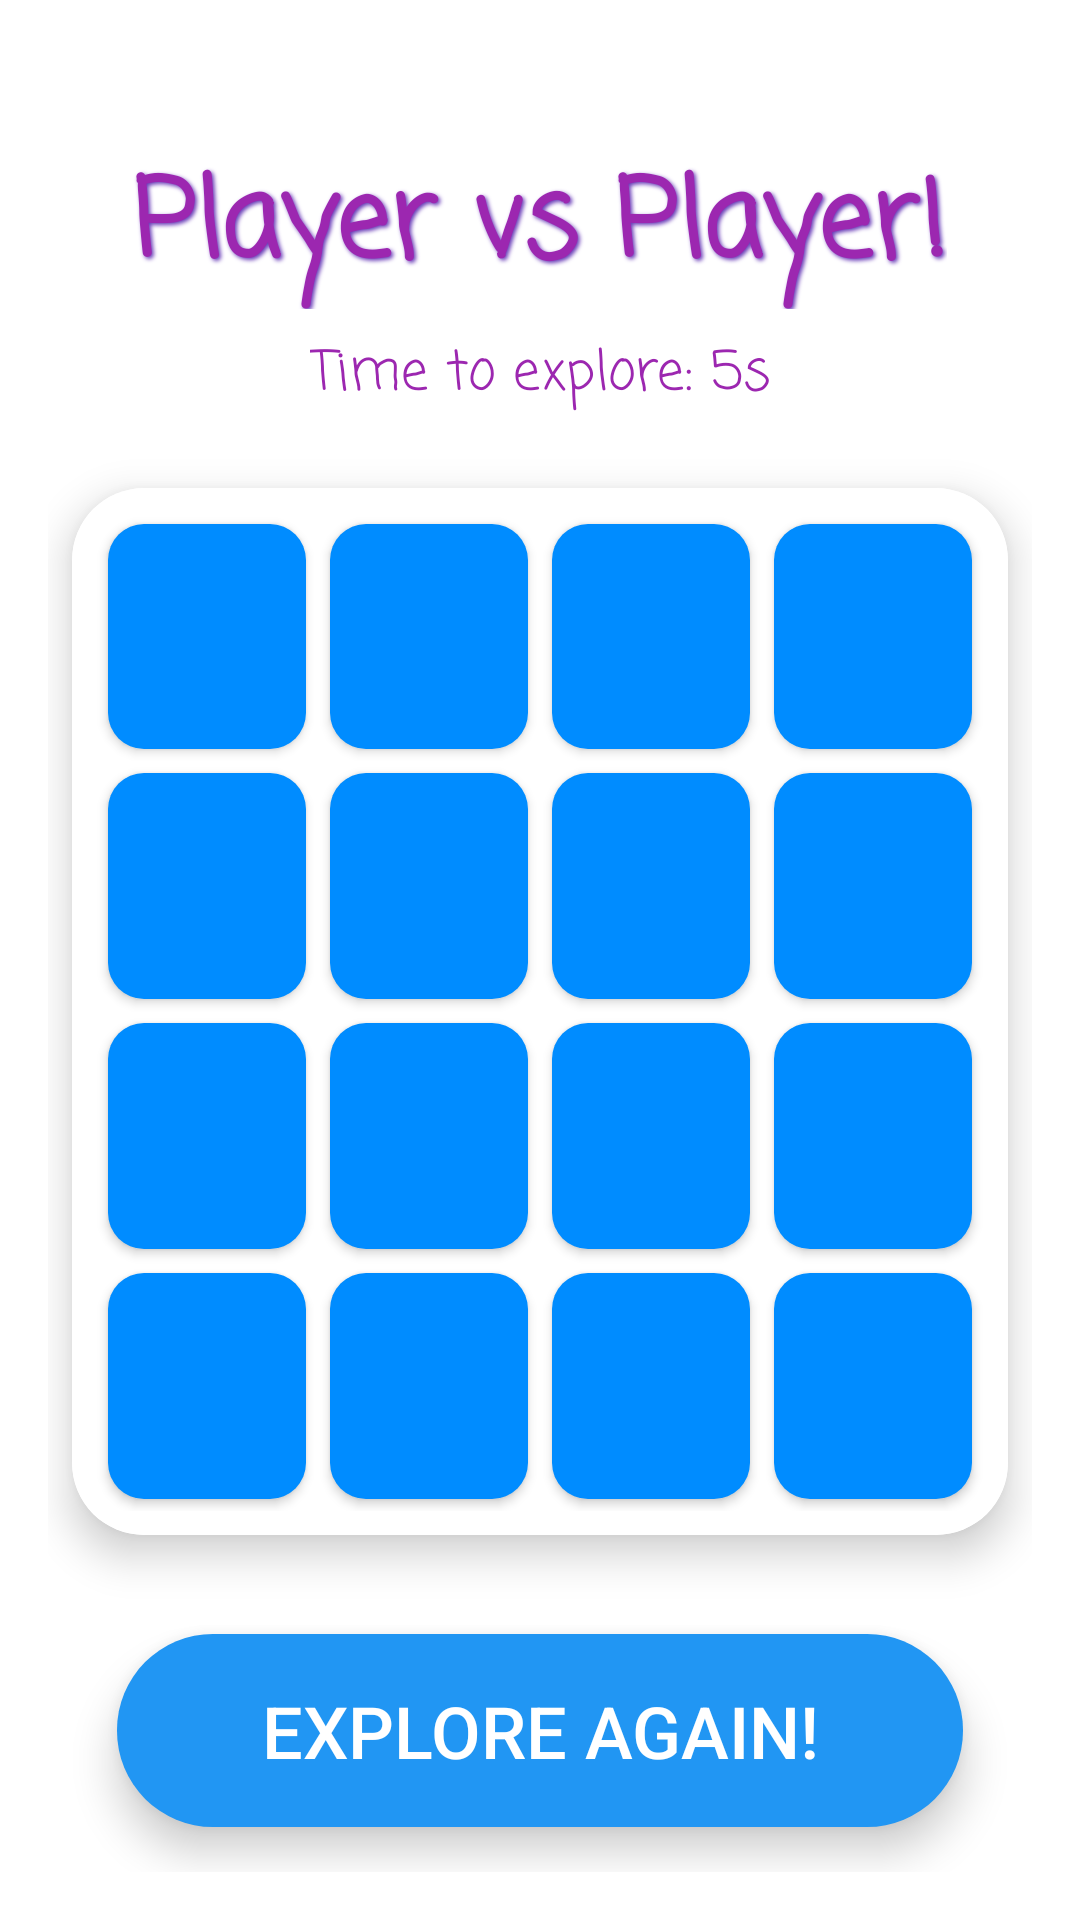

Layout XML and referenced resources for this Android screen:
<!-- AndroidManifest.xml: application theme Theme._4x4Xo -->
<!-- res/layout/activity_general.xml -->
<?xml version="1.0" encoding="utf-8"?>
<LinearLayout xmlns:android="http://schemas.android.com/apk/res/android"
    xmlns:app="http://schemas.android.com/apk/res-auto"
    android:layout_width="match_parent"
    android:layout_height="match_parent"
    android:orientation="vertical"
    android:gravity="center_horizontal"
    android:background="#FFFFFF"
    android:padding="16dp">

    <TextView
        android:id="@+id/playerTurn"
        android:layout_width="wrap_content"
        android:layout_height="wrap_content"
        android:fontFamily="casual"
        android:text="Player vs Player!"
        android:textSize="36sp"
        android:textAlignment="center"
        android:layout_marginTop="32dp"
        android:layout_marginBottom="8dp"
        android:textStyle="bold"
        android:textColor="#9C27B0"
        android:shadowColor="#673AB7"
        android:shadowDx="2"
        android:shadowDy="2"
        android:shadowRadius="3" />

    <TextView
        android:id="@+id/timerTextView"
        android:layout_width="wrap_content"
        android:layout_height="wrap_content"
        android:fontFamily="casual"
        android:text="Time to explore: 5s"
        android:textSize="18sp"
        android:textColor="#9C27B0"
        android:layout_marginBottom="16dp" />

    <androidx.cardview.widget.CardView
        android:layout_width="match_parent"
        android:layout_height="0dp"
        android:layout_weight="1"
        android:layout_margin="8dp"
        app:cardCornerRadius="24dp"
        app:cardElevation="8dp">

        <GridLayout
            android:id="@+id/gridLayout"
            android:layout_width="match_parent"
            android:layout_height="match_parent"
            android:rowCount="4"
            android:columnCount="4"
            android:background="#FFFFFF"
            android:padding="8dp">

            
            <Button
                android:id="@+id/button00"
                style="@style/OceanButtonStyle"
                android:layout_rowWeight="1"
                android:layout_columnWeight="1" />

            <Button
                android:id="@+id/button01"
                style="@style/OceanButtonStyle"
                android:layout_rowWeight="1"
                android:layout_columnWeight="1" />

            <Button
                android:id="@+id/button02"
                style="@style/OceanButtonStyle"
                android:layout_rowWeight="1"
                android:layout_columnWeight="1" />

            <Button
                android:id="@+id/button03"
                style="@style/OceanButtonStyle"
                android:layout_rowWeight="1"
                android:layout_columnWeight="1" />

            <Button
                android:id="@+id/button10"
                style="@style/OceanButtonStyle"
                android:layout_rowWeight="1"
                android:layout_columnWeight="1" />

            <Button
                android:id="@+id/button11"
                style="@style/OceanButtonStyle"
                android:layout_rowWeight="1"
                android:layout_columnWeight="1" />

            <Button
                android:id="@+id/button12"
                style="@style/OceanButtonStyle"
                android:layout_rowWeight="1"
                android:layout_columnWeight="1" />

            <Button
                android:id="@+id/button13"
                style="@style/OceanButtonStyle"
                android:layout_rowWeight="1"
                android:layout_columnWeight="1" />

            <Button
                android:id="@+id/button20"
                style="@style/OceanButtonStyle"
                android:layout_rowWeight="1"
                android:layout_columnWeight="1" />

            <Button
                android:id="@+id/button21"
                style="@style/OceanButtonStyle"
                android:layout_rowWeight="1"
                android:layout_columnWeight="1" />

            <Button
                android:id="@+id/button22"
                style="@style/OceanButtonStyle"
                android:layout_rowWeight="1"
                android:layout_columnWeight="1" />

            <Button
                android:id="@+id/button23"
                style="@style/OceanButtonStyle"
                android:layout_rowWeight="1"
                android:layout_columnWeight="1" />

            <Button
                android:id="@+id/button30"
                style="@style/OceanButtonStyle"
                android:layout_rowWeight="1"
                android:layout_columnWeight="1" />

            <Button
                android:id="@+id/button31"
                style="@style/OceanButtonStyle"
                android:layout_rowWeight="1"
                android:layout_columnWeight="1" />

            <Button
                android:id="@+id/button32"
                style="@style/OceanButtonStyle"
                android:layout_rowWeight="1"
                android:layout_columnWeight="1" />

            <Button
                android:id="@+id/button33"
                style="@style/OceanButtonStyle"
                android:layout_rowWeight="1"
                android:layout_columnWeight="1" />

        </GridLayout>
    </androidx.cardview.widget.CardView>

    <Button
        android:id="@+id/restartButton"
        android:layout_width="wrap_content"
        android:layout_height="wrap_content"
        android:text="Explore Again!"
        android:textSize="24sp"
        android:layout_marginTop="25dp"
        android:layout_marginBottom="15dp"
        android:background="@drawable/rounded_button_ocean"
        android:textColor="#FFFFFF"
        android:paddingVertical="16dp"
        android:paddingHorizontal="48dp"
        android:elevation="8dp"
        android:stateListAnimator="@null" />

</LinearLayout>
<!-- resources referenced by this layout -->
<resources>
  <!-- drawable rounded_button_ocean (drawable) -->
  <selector xmlns:android="http://schemas.android.com/apk/res/android">
      <item android:state_pressed="true">
          <shape android:shape="rectangle">
              <solid android:color="#1565C0" />
              <corners android:radius="32dp"/>
          </shape>
      </item>
      <item>
          <shape android:shape="rectangle">
              <solid android:color="#2196F3" />
              <corners android:radius="32dp"/>
          </shape>
      </item>
  </selector>
  <style name="OceanButtonStyle">
          <item name="android:layout_width">0dp</item>
          <item name="android:layout_height">0dp</item>
          <item name="android:layout_margin">4dp</item>
          <item name="android:background">@drawable/game_button_background</item>
          <item name="android:textColor">#FFFFFF</item>
          <item name="android:textSize">18sp</item>
          <item name="android:textStyle">bold</item>
      </style>
  <style name="Theme._4x4Xo" parent="Base.Theme._4x4Xo" />
  <!-- drawable game_button_background (drawable) -->
  <selector xmlns:android="http://schemas.android.com/apk/res/android">
      
      <item android:state_pressed="true">
          <shape android:shape="rectangle">
              <solid android:color="#1976D2" /> 
              <corners android:radius="12dp"/>
          </shape>
      </item>
  
      
      <item>
          <shape android:shape="rectangle">
              <solid android:color="#008CFF" /> 
              <corners android:radius="12dp"/>
          </shape>
      </item>
  </selector>
  <style name="Base.Theme._4x4Xo" parent="Theme.Material3.DayNight.NoActionBar">
          
          
      </style>
</resources>
